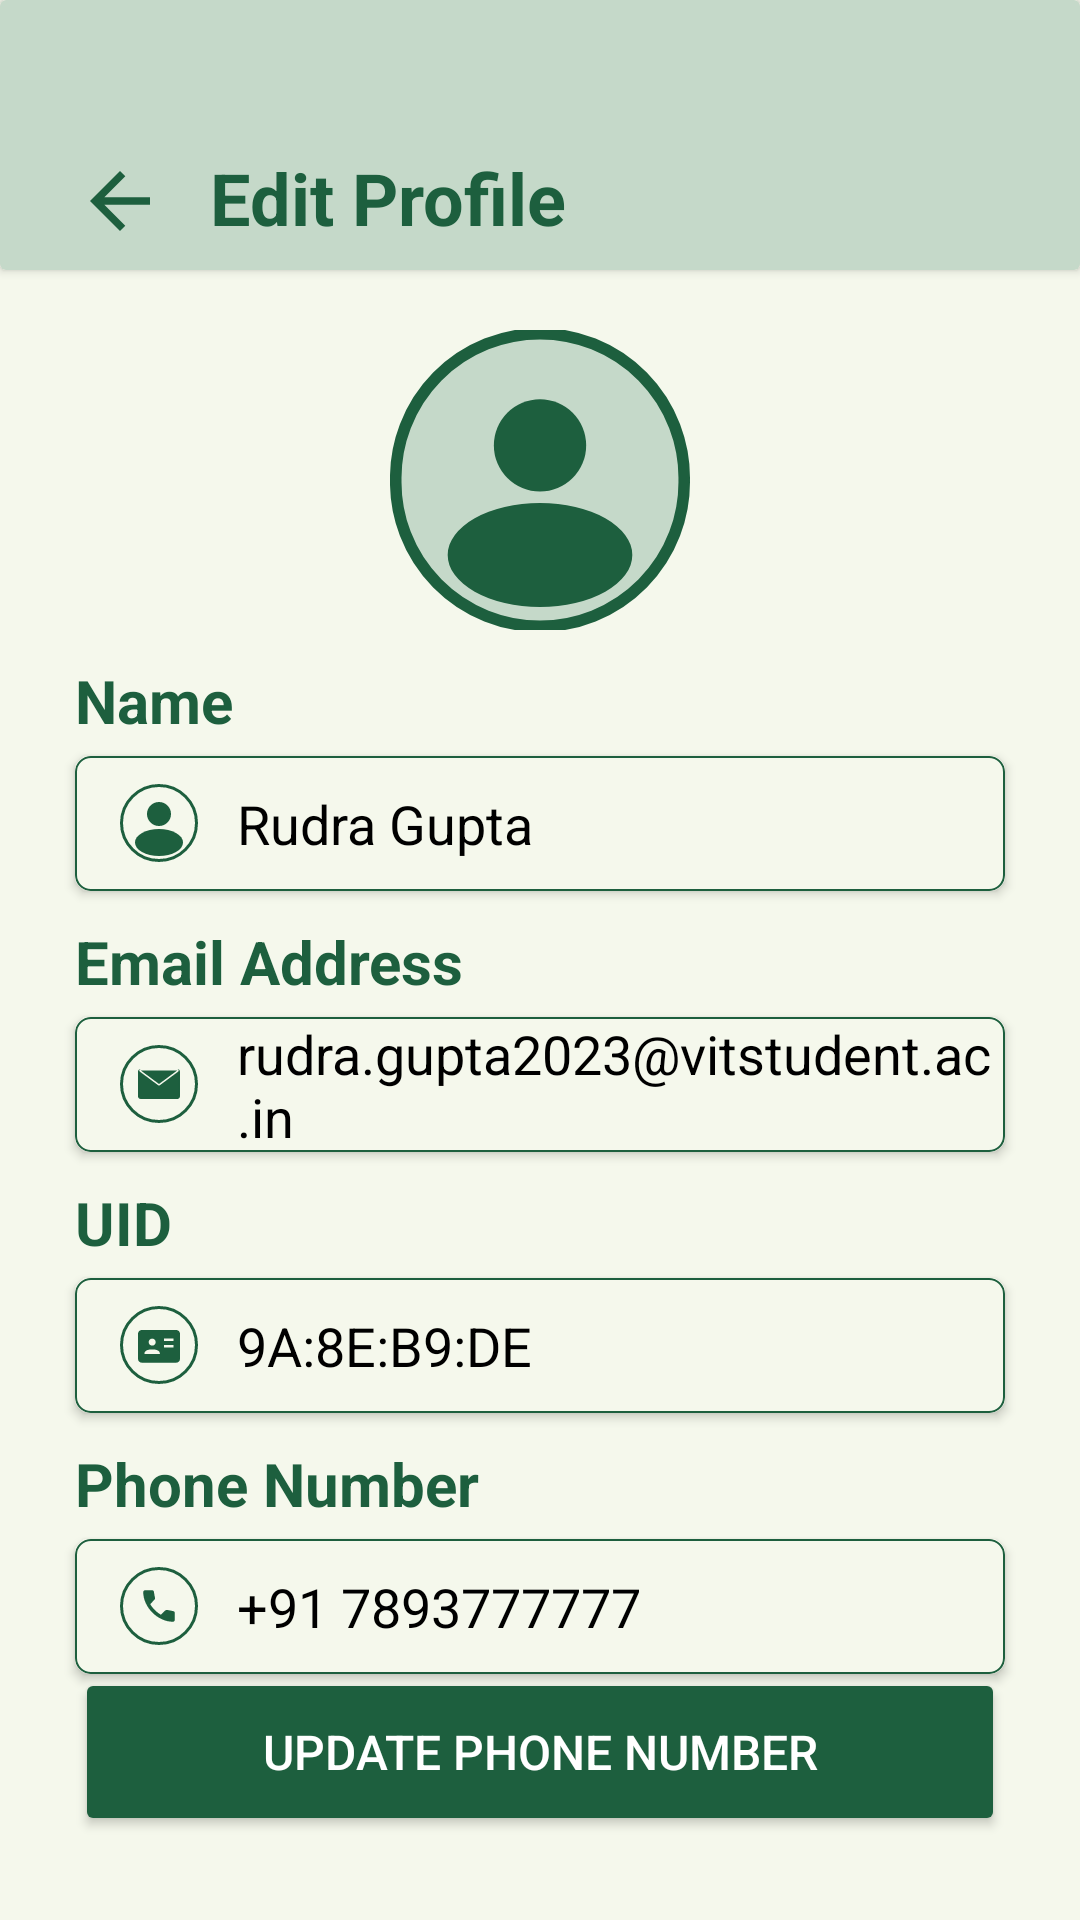

Produce the Android XML layout that renders to this screen, including the resource entries it uses.
<!-- AndroidManifest.xml: application theme Theme.PaymentX -->
<!-- res/layout/activity_edit_profile.xml -->
<?xml version="1.0" encoding="utf-8"?>
<androidx.constraintlayout.widget.ConstraintLayout
    xmlns:android="http://schemas.android.com/apk/res/android"
    xmlns:app="http://schemas.android.com/apk/res-auto"
    xmlns:tools="http://schemas.android.com/tools"
    android:layout_width="match_parent"
    android:layout_height="match_parent"
    android:background="@color/bg_color"
    tools:context=".ui.main.EditProfile">

    <androidx.cardview.widget.CardView
        android:id="@+id/cardheader"
        android:layout_width="match_parent"
        android:layout_height="90dp"
        app:cardBackgroundColor="@color/header"
        app:layout_constraintStart_toStartOf="parent"
        app:layout_constraintTop_toTopOf="parent"
        app:layout_constraintVertical_bias="0.0">

        <ImageView
            android:id="@+id/back"
            android:layout_width="40dp"
            android:layout_height="30dp"
            android:layout_gravity="start|bottom"
            android:layout_marginStart="20dp"
            android:layout_marginBottom="8dp"
            android:src="@drawable/baseline_arrow_back_24"/>

        <TextView
            android:layout_width="wrap_content"
            android:layout_height="wrap_content"
            android:layout_gravity="start|bottom"
            android:layout_marginStart="70dp"
            android:layout_marginBottom="8dp"
            android:text="Edit Profile"
            android:textColor="@color/header_text"
            android:textSize="24sp"
            android:textStyle="bold"
            app:layout_constraintStart_toStartOf="@+id/back" />
    </androidx.cardview.widget.CardView>

    <ImageView
        android:id="@+id/profile_icon"
        android:layout_width="wrap_content"
        android:layout_height="wrap_content"
        app:layout_constraintTop_toBottomOf="@id/cardheader"
        android:layout_marginTop="20dp"
        app:layout_constraintEnd_toEndOf="parent"
        app:layout_constraintStart_toStartOf="parent"
        android:src="@drawable/editprofile"/>

    <TextView
        android:id="@+id/name_label"
        android:layout_width="match_parent"
        android:layout_height="wrap_content"
        android:text="Name"
        android:textColor="@color/dark_green"
        android:layout_marginTop="10dp"
        android:layout_marginStart="25dp"
        android:layout_marginEnd="25dp"
        android:textSize="20sp"
        android:textStyle="bold"
        app:layout_constraintTop_toBottomOf="@id/profile_icon"/>

    <androidx.cardview.widget.CardView
        android:id="@+id/card_name"
        android:layout_width="0dp"
        android:layout_height="45dp"
        android:layout_marginStart="25dp"
        android:layout_marginTop="5dp"
        android:layout_marginEnd="25dp"
        android:backgroundTint="@color/bg_color"
        android:foreground="@drawable/search_border"
        app:cardCornerRadius="5dp"
        app:layout_constraintEnd_toEndOf="parent"
        app:layout_constraintStart_toStartOf="parent"
        app:layout_constraintTop_toBottomOf="@+id/name_label">

        <ImageView
            android:id="@+id/name_logo"
            android:layout_width="wrap_content"
            android:layout_height="wrap_content"
            android:layout_marginStart="15dp"
            android:layout_gravity="center|left"
            android:layout_marginTop="7.5dp"
            android:layout_marginBottom="7.5dp"
            android:src="@drawable/name" />

        <TextView
            android:id="@+id/name"
            android:layout_width="match_parent"
            android:layout_height="wrap_content"
            android:layout_marginStart="40dp"
            android:layout_marginEnd="12dp"
            android:layout_gravity="center"
            android:background="@null"
            android:textSize="18sp"
            android:text="Rudra Gupta"
            android:textColor="@color/black"/>

    </androidx.cardview.widget.CardView>

    <TextView
        android:id="@+id/email_label"
        android:layout_width="match_parent"
        android:layout_height="wrap_content"
        android:text="Email Address"
        android:textColor="@color/dark_green"
        android:layout_marginTop="10dp"
        android:layout_marginStart="25dp"
        android:layout_marginEnd="25dp"
        android:textSize="20sp"
        android:textStyle="bold"
        app:layout_constraintTop_toBottomOf="@id/card_name"/>

    <androidx.cardview.widget.CardView
        android:id="@+id/card_email"
        android:layout_width="0dp"
        android:layout_height="45dp"
        android:layout_marginStart="25dp"
        android:layout_marginTop="5dp"
        android:layout_marginEnd="25dp"
        android:backgroundTint="@color/bg_color"
        android:foreground="@drawable/search_border"
        app:cardCornerRadius="5dp"
        app:layout_constraintEnd_toEndOf="parent"
        app:layout_constraintStart_toStartOf="parent"
        app:layout_constraintTop_toBottomOf="@+id/email_label">

        <ImageView
            android:id="@+id/email_logo"
            android:layout_width="wrap_content"
            android:layout_height="wrap_content"
            android:layout_marginStart="15dp"
            android:layout_gravity="center|left"
            android:layout_marginTop="7.5dp"
            android:layout_marginBottom="7.5dp"
            android:src="@drawable/email" />

        <TextView
            android:id="@+id/email"
            android:layout_width="match_parent"
            android:layout_height="wrap_content"
            android:layout_marginStart="40dp"
            android:layout_marginEnd="12dp"
            android:layout_gravity="center"
            android:background="@null"
            android:textSize="18sp"
            android:text="rudra.gupta2023@vitstudent.ac.in"
            android:textColor="@color/black"/>

    </androidx.cardview.widget.CardView>

    <TextView
        android:id="@+id/uid_label"
        android:layout_width="match_parent"
        android:layout_height="wrap_content"
        android:text="UID"
        android:textColor="@color/dark_green"
        android:layout_marginTop="10dp"
        android:layout_marginStart="25dp"
        android:layout_marginEnd="25dp"
        android:textSize="20sp"
        android:textStyle="bold"
        app:layout_constraintTop_toBottomOf="@id/card_email"/>

    <androidx.cardview.widget.CardView
        android:id="@+id/card_uid"
        android:layout_width="0dp"
        android:layout_height="45dp"
        android:layout_marginStart="25dp"
        android:layout_marginTop="5dp"
        android:layout_marginEnd="25dp"
        android:backgroundTint="@color/bg_color"
        android:foreground="@drawable/search_border"
        app:cardCornerRadius="5dp"
        app:layout_constraintEnd_toEndOf="parent"
        app:layout_constraintStart_toStartOf="parent"
        app:layout_constraintTop_toBottomOf="@+id/uid_label">

        <ImageView
            android:id="@+id/uid_logo"
            android:layout_width="wrap_content"
            android:layout_height="wrap_content"
            android:layout_marginStart="15dp"
            android:layout_gravity="center|left"
            android:layout_marginTop="7.5dp"
            android:layout_marginBottom="7.5dp"
            android:src="@drawable/uid" />

        <TextView
            android:id="@+id/uid"
            android:layout_width="match_parent"
            android:layout_height="wrap_content"
            android:layout_marginStart="40dp"
            android:layout_marginEnd="12dp"
            android:layout_gravity="center"
            android:background="@null"
            android:textSize="18sp"
            android:text="9A:8E:B9:DE"
            android:textColor="@color/black"/>
    </androidx.cardview.widget.CardView>


    <TextView
        android:id="@+id/phno_label"
        android:layout_width="match_parent"
        android:layout_height="wrap_content"
        android:text="Phone Number"
        android:textColor="@color/dark_green"
        android:layout_marginTop="10dp"
        android:layout_marginStart="25dp"
        android:layout_marginEnd="25dp"
        android:textSize="20sp"
        android:textStyle="bold"
        app:layout_constraintTop_toBottomOf="@id/card_uid"/>

    <androidx.cardview.widget.CardView
        android:id="@+id/card_phno"
        android:layout_width="0dp"
        android:layout_height="45dp"
        android:layout_marginStart="25dp"
        android:layout_marginTop="5dp"
        android:layout_marginEnd="25dp"
        android:backgroundTint="@color/bg_color"
        android:foreground="@drawable/search_border"
        app:cardCornerRadius="5dp"
        app:layout_constraintEnd_toEndOf="parent"
        app:layout_constraintStart_toStartOf="parent"
        app:layout_constraintTop_toBottomOf="@+id/phno_label">

        <ImageView
            android:id="@+id/phno_logo"
            android:layout_width="wrap_content"
            android:layout_height="wrap_content"
            android:layout_marginStart="15dp"
            android:layout_gravity="center|left"
            android:layout_marginTop="7.5dp"
            android:layout_marginBottom="7.5dp"
            android:src="@drawable/phno" />

        <TextView
            android:id="@+id/phno"
            android:layout_width="match_parent"
            android:layout_height="wrap_content"
            android:layout_marginStart="40dp"
            android:layout_marginEnd="12dp"
            android:layout_gravity="center"
            android:background="@null"
            android:textSize="18sp"
            android:text="+91 7893777777"
            android:textColor="@color/black"/>

    </androidx.cardview.widget.CardView>

    <Button
        android:id="@+id/btn_update_phno"
        android:layout_width="match_parent"
        android:layout_height="56dp"
        android:layout_marginStart="25dp"
        android:layout_marginEnd="25dp"
        android:layout_marginBottom="28dp"
        android:backgroundTint="@color/dark_green"
        android:text="UPDATE PHONE NUMBER"
        android:textColor="@color/btn_text_color"
        android:textSize="16sp"
        app:cornerRadius="15dp"
        app:layout_constraintBottom_toBottomOf="parent"
        app:layout_constraintEnd_toEndOf="parent"
        app:layout_constraintHorizontal_bias="0.491"
        app:layout_constraintStart_toStartOf="parent" />
</androidx.constraintlayout.widget.ConstraintLayout>
<!-- resources referenced by this layout -->
<resources>
  <color name="bg_color">#F5F8EC</color>
  <color name="black">#FF000000</color>
  <color name="btn_text_color">#FFFFFFFF</color>
  <color name="dark_green">#1D5F3E</color>
  <color name="header">#C5D9C9</color>
  <color name="header_text">#1D5F3E</color>
  <!-- drawable baseline_arrow_back_24 (drawable) -->
  <vector xmlns:android="http://schemas.android.com/apk/res/android" android:autoMirrored="true" android:height="20dp" android:tint="@color/back_arrow" android:viewportHeight="24" android:viewportWidth="24" android:width="20dp">
        
      <path android:fillColor="@color/back_arrow" android:pathData="M20,11H7.83l5.59,-5.59L12,4l-8,8 8,8 1.41,-1.41L7.83,13H20v-2z"/>
      
  </vector>
  <!-- drawable editprofile (drawable) -->
  <vector xmlns:android="http://schemas.android.com/apk/res/android"
      android:width="100dp"
      android:height="100dp"
      android:viewportWidth="100"
      android:viewportHeight="100">
    <path
        android:pathData="M50,50m-48.08,0a48.08,48.08 0,1 1,96.15 0a48.08,48.08 0,1 1,-96.15 0"
        android:strokeWidth="3.84615"
        android:fillColor="#C5D9C9"
        android:strokeColor="#1D5F3E"/>
    <path
        android:pathData="M50,38.46m-15.38,0a15.38,15.38 0,1 1,30.77 0a15.38,15.38 0,1 1,-30.77 0"
        android:fillColor="#1D5F3E"/>
    <path
        android:pathData="M19.23,75a30.77,17.31 0,1 0,61.54 0a30.77,17.31 0,1 0,-61.54 0z"
        android:fillColor="#1D5F3E"/>
  </vector>
  <!-- drawable email (drawable) -->
  <vector xmlns:android="http://schemas.android.com/apk/res/android"
      android:width="26dp"
      android:height="26dp"
      android:viewportWidth="26"
      android:viewportHeight="26">
    <path
        android:strokeWidth="1"
        android:pathData="M13,13m-12.5,0a12.5,12.5 0,1 1,25 0a12.5,12.5 0,1 1,-25 0"
        android:fillColor="#00000000"
        android:strokeColor="#1D5F3E"/>
    <path
        android:pathData="M7,8.25L19,8.25A0.75,0.75 0,0 1,19.75 9L19.75,17A0.75,0.75 0,0 1,19 17.75L7,17.75A0.75,0.75 0,0 1,6.25 17L6.25,9A0.75,0.75 0,0 1,7 8.25z"
        android:strokeWidth="0.5"
        android:fillColor="#1D5F3E"
        android:strokeColor="#1D5F3E"/>
    <path
        android:pathData="M13.077,13.237C13.002,13.262 12.917,13.25 12.851,13.201L6.789,8.701C6.703,8.637 6.667,8.524 6.7,8.422C6.734,8.32 6.83,8.25 6.938,8.25L19.063,8.25C19.17,8.25 19.266,8.32 19.3,8.422C19.333,8.524 19.297,8.637 19.211,8.701L13.149,13.201L13.077,13.237Z"
        android:strokeLineJoin="round"
        android:strokeWidth="0.5"
        android:fillColor="#1D5F3E"
        android:strokeColor="#F5F8EC"/>
  </vector>
  <!-- drawable name (drawable) -->
  <vector xmlns:android="http://schemas.android.com/apk/res/android"
      android:width="26dp"
      android:height="26dp"
      android:viewportWidth="26"
      android:viewportHeight="26">
    <path
        android:pathData="M13,10m-4,0a4,4 0,1 1,8 0a4,4 0,1 1,-8 0"
        android:fillColor="#1D5F3E"/>
    <path
        android:pathData="M5,19.5a8,4.5 0,1 0,16 0a8,4.5 0,1 0,-16 0z"
        android:fillColor="#1D5F3E"/>
    <path
        android:strokeWidth="1"
        android:pathData="M13,13m-12.5,0a12.5,12.5 0,1 1,25 0a12.5,12.5 0,1 1,-25 0"
        android:fillColor="#00000000"
        android:strokeColor="#1D5F3E"/>
  </vector>
  <!-- drawable search_border (drawable) -->
  <?xml version="1.0" encoding="utf-8"?>
  <shape xmlns:android="http://schemas.android.com/apk/res/android"
      android:shape="rectangle">
      <corners android:radius="5dp" />
      <stroke
          android:width="0.8dp"
          android:color="@color/dark_green" />
  </shape>
  <style name="Theme.PaymentX" parent="Base.Theme.PaymentX" />
  <color name="back_arrow">#1D5F3E</color>
  <style name="Base.Theme.PaymentX" parent="Theme.Material3.DayNight.NoActionBar">
          
          <item name="android:navigationBarColor">#1A607D8B</item>
          <item name="android:windowLightNavigationBar">true</item>
      </style>
</resources>
